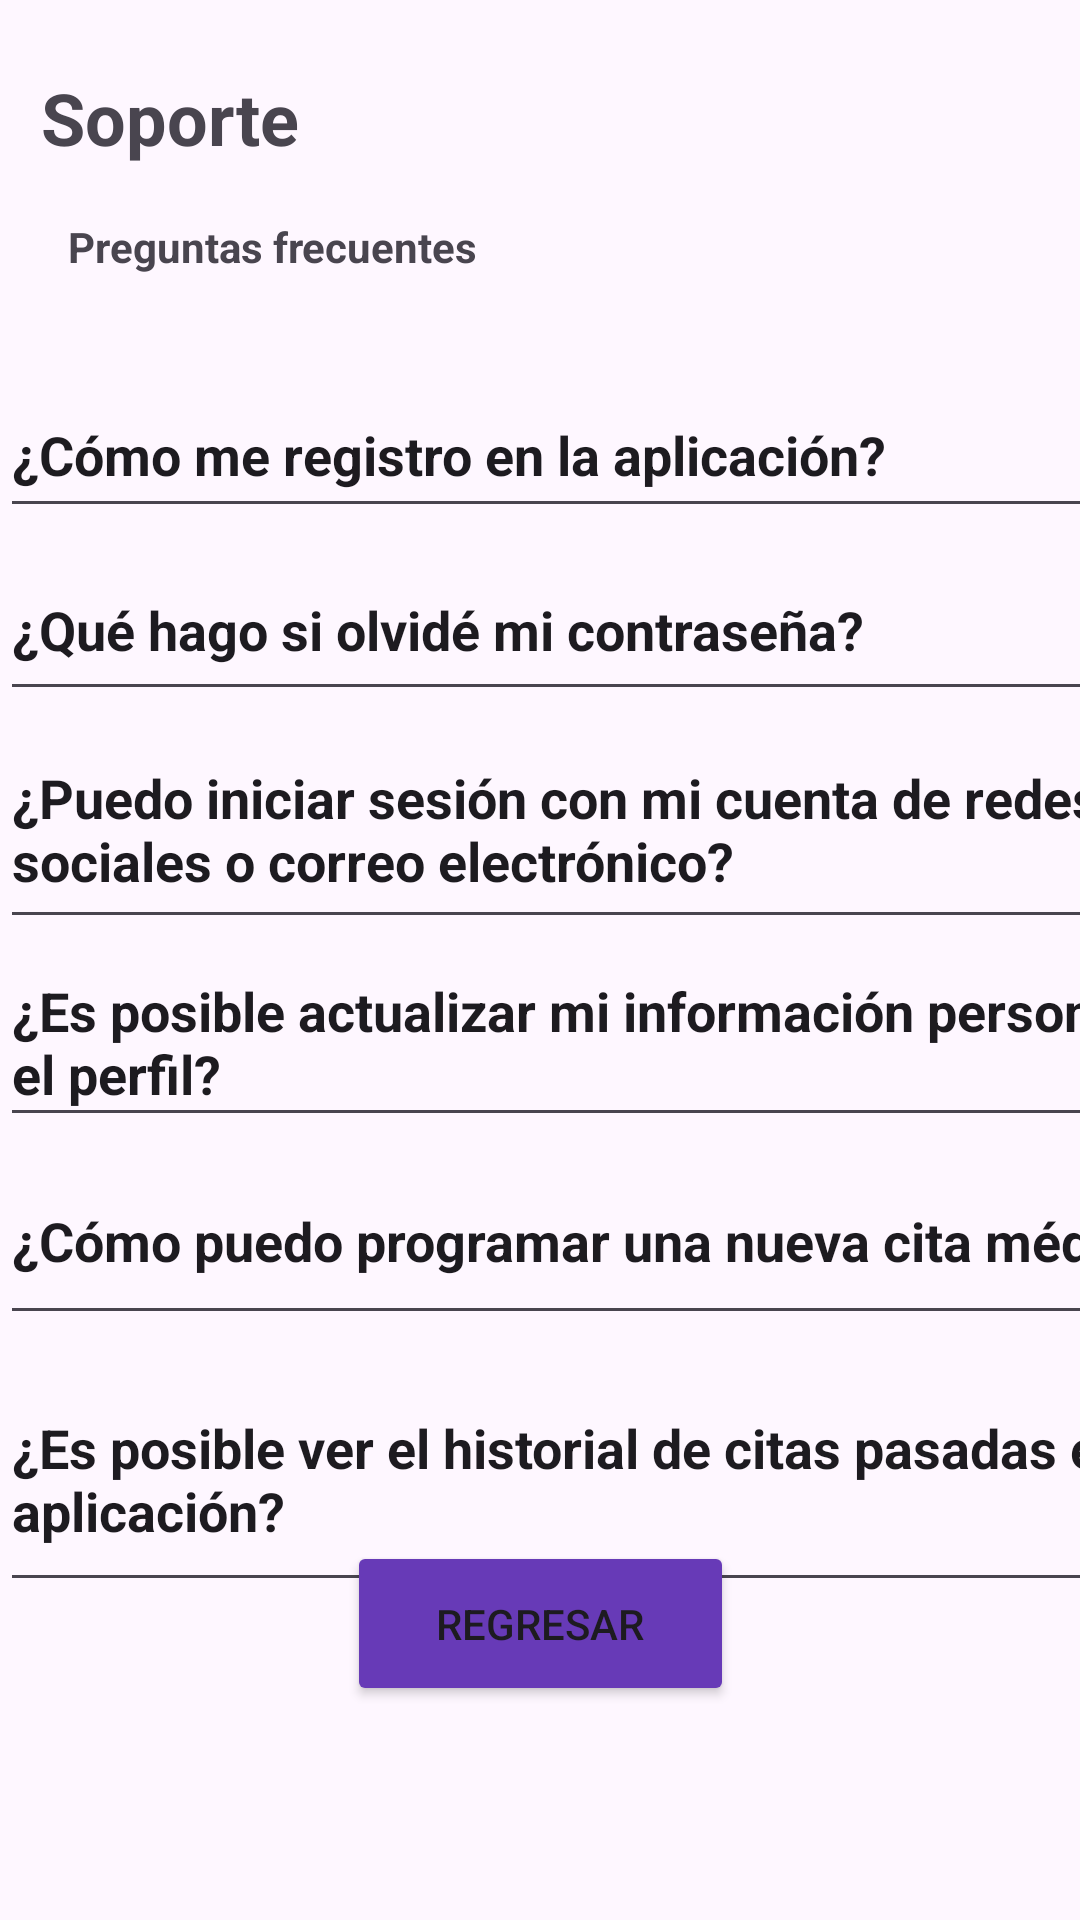

Produce the Android XML layout that renders to this screen, including the resource entries it uses.
<!-- AndroidManifest.xml: application theme Theme.GestionCitas -->
<!-- res/layout/activity_soporte.xml -->
<?xml version="1.0" encoding="utf-8"?>
<androidx.constraintlayout.widget.ConstraintLayout xmlns:android="http://schemas.android.com/apk/res/android"
    xmlns:app="http://schemas.android.com/apk/res-auto"
    xmlns:tools="http://schemas.android.com/tools"
    android:id="@+id/main"
    android:layout_width="match_parent"
    android:layout_height="match_parent"
    tools:context=".soporte">

    <TextView
        android:id="@+id/textView16"
        android:layout_width="311dp"
        android:layout_height="33dp"
        android:text="Soporte"
        android:textSize="24sp"
        android:textStyle="bold"
        app:layout_constraintBottom_toBottomOf="parent"
        app:layout_constraintEnd_toEndOf="parent"
        app:layout_constraintHorizontal_bias="0.28"
        app:layout_constraintStart_toStartOf="parent"
        app:layout_constraintTop_toTopOf="parent"
        app:layout_constraintVertical_bias="0.038" />

    <TextView
        android:id="@+id/textView28"
        android:layout_width="wrap_content"
        android:layout_height="wrap_content"
        android:text="Preguntas frecuentes"
        android:textStyle="bold"
        app:layout_constraintBottom_toBottomOf="parent"
        app:layout_constraintEnd_toEndOf="parent"
        app:layout_constraintHorizontal_bias="0.101"
        app:layout_constraintStart_toStartOf="parent"
        app:layout_constraintTop_toTopOf="parent"
        app:layout_constraintVertical_bias="0.117" />

    <MultiAutoCompleteTextView
        android:id="@+id/multiAutoCompleteTextView6"
        android:layout_width="471dp"
        android:layout_height="52dp"
        android:layout_marginTop="124dp"
        android:text="¿Cómo me registro en la aplicación?"
        android:textStyle="bold"
        app:layout_constraintTop_toTopOf="parent"
        tools:layout_editor_absoluteX="-1dp" />

    <MultiAutoCompleteTextView
        android:id="@+id/multiAutoCompleteTextView7"
        android:layout_width="492dp"
        android:layout_height="57dp"
        android:layout_marginTop="4dp"
        android:text="¿Qué hago si olvidé mi contraseña?"
        android:textStyle="bold"
        app:layout_constraintTop_toBottomOf="@+id/multiAutoCompleteTextView6"
        tools:layout_editor_absoluteX="-2dp" />

    <MultiAutoCompleteTextView
        android:id="@+id/multiAutoCompleteTextView8"
        android:layout_width="415dp"
        android:layout_height="76dp"
        android:text="¿Puedo iniciar sesión con mi cuenta de redes sociales o correo electrónico?"
        android:textStyle="bold"
        app:layout_constraintTop_toBottomOf="@+id/multiAutoCompleteTextView7"
        tools:layout_editor_absoluteX="-3dp" />

    <MultiAutoCompleteTextView
        android:id="@+id/multiAutoCompleteTextView9"
        android:layout_width="416dp"
        android:layout_height="66dp"
        android:text="¿Es posible actualizar mi información personal en el perfil?"
        android:textStyle="bold"
        app:layout_constraintTop_toBottomOf="@+id/multiAutoCompleteTextView8"
        tools:layout_editor_absoluteX="0dp" />

    <MultiAutoCompleteTextView
        android:id="@+id/multiAutoCompleteTextView10"
        android:layout_width="480dp"
        android:layout_height="66dp"
        android:text="¿Cómo puedo programar una nueva cita médica?"
        android:textStyle="bold"
        app:layout_constraintTop_toBottomOf="@+id/multiAutoCompleteTextView9"
        tools:layout_editor_absoluteX="0dp" />

    <MultiAutoCompleteTextView
        android:id="@+id/multiAutoCompleteTextView11"
        android:layout_width="446dp"
        android:layout_height="85dp"
        android:layout_marginTop="4dp"
        android:text="¿Es posible ver el historial de citas pasadas en la aplicación?"
        android:textStyle="bold"
        app:layout_constraintTop_toBottomOf="@+id/multiAutoCompleteTextView10"
        tools:layout_editor_absoluteX="0dp" />

    <Button
        android:id="@+id/soportRegresar"
        android:layout_width="129dp"
        android:layout_height="55dp"
        android:layout_marginBottom="92dp"
        android:backgroundTint="#673AB7"
        android:text="Regresar"
        app:layout_constraintBottom_toBottomOf="parent"
        app:layout_constraintEnd_toEndOf="parent"
        app:layout_constraintStart_toStartOf="parent"
        app:layout_constraintTop_toBottomOf="@+id/multiAutoCompleteTextView11" />

</androidx.constraintlayout.widget.ConstraintLayout>
<!-- resources referenced by this layout -->
<resources>
  <style name="Theme.GestionCitas" parent="Base.Theme.GestionCitas" />
  <style name="Base.Theme.GestionCitas" parent="Theme.Material3.DayNight.NoActionBar">
          
          
      </style>
</resources>
